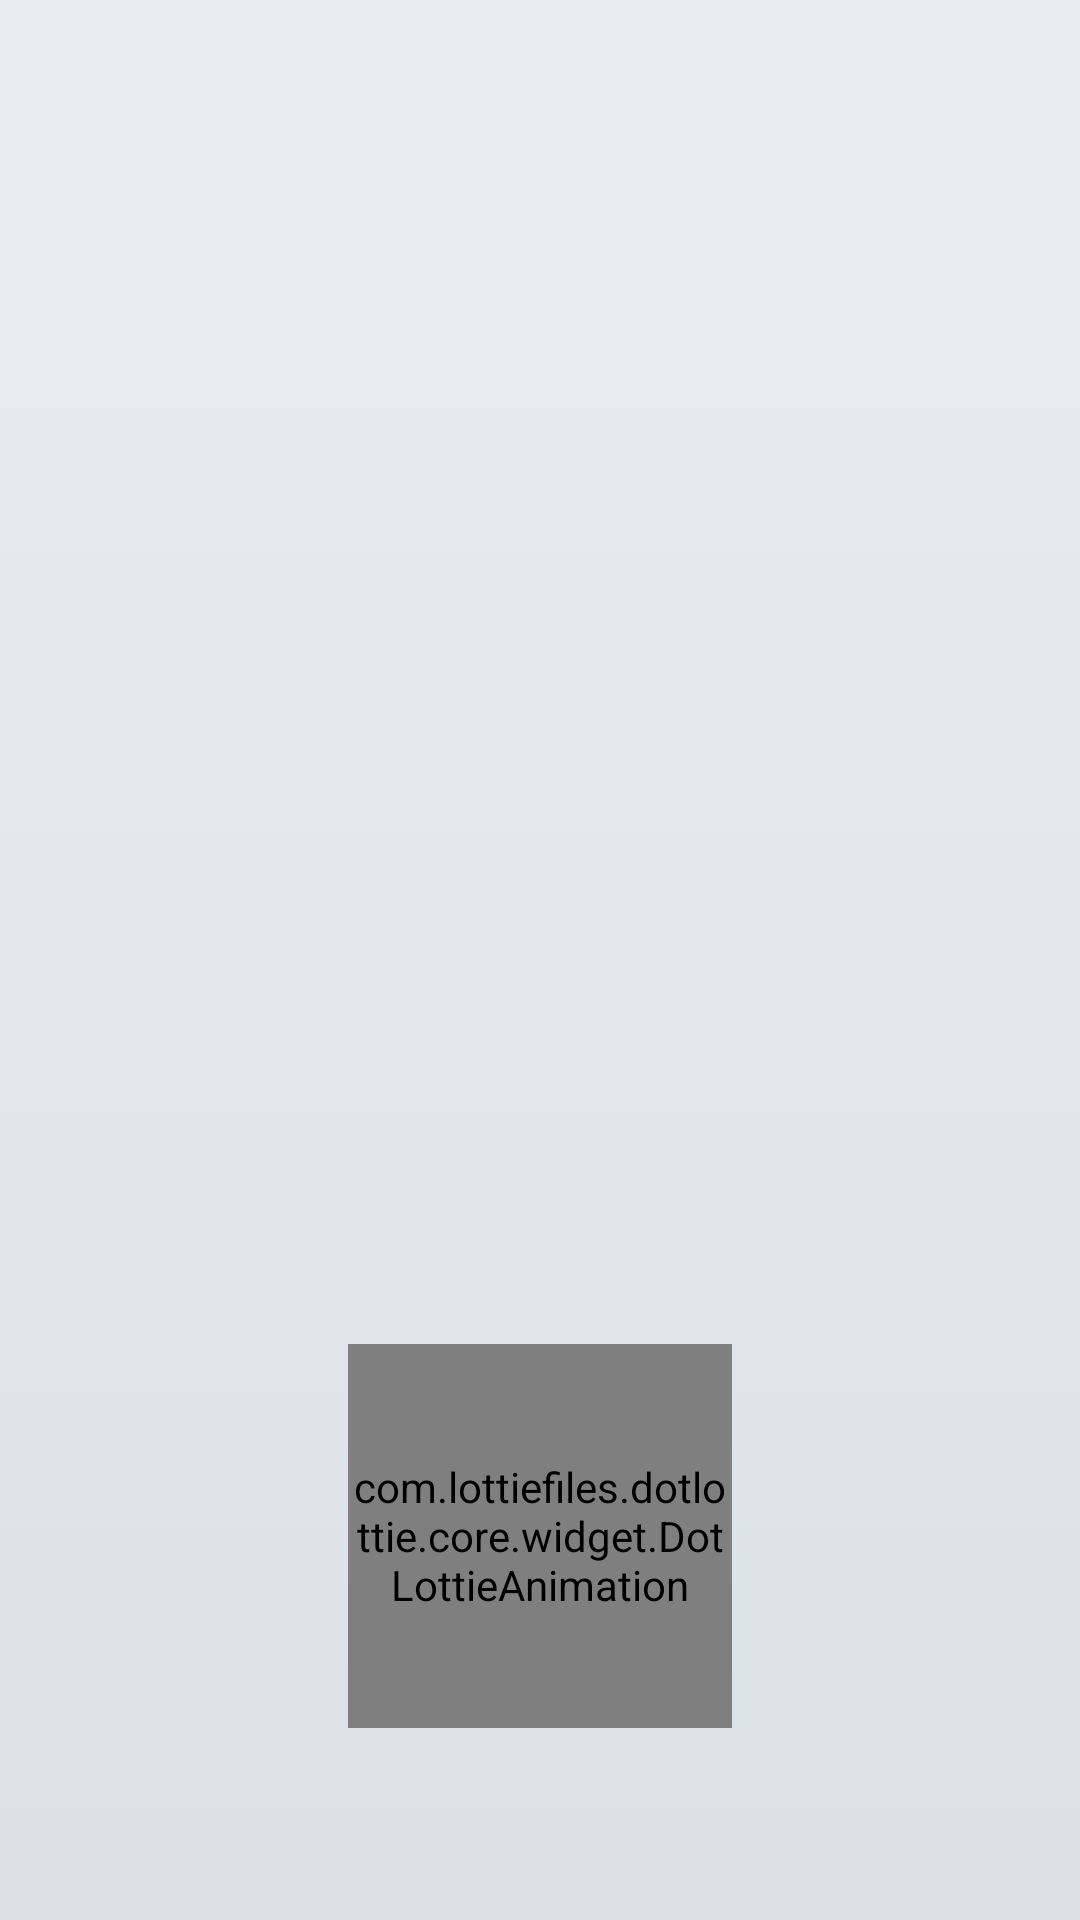

Produce the Android XML layout that renders to this screen, including the resource entries it uses.
<!-- AndroidManifest.xml: application theme Theme.CheckConnection -->
<!-- res/layout/activity_splash.xml -->
<?xml version="1.0" encoding="utf-8"?>
<androidx.constraintlayout.widget.ConstraintLayout xmlns:android="http://schemas.android.com/apk/res/android"
    xmlns:app="http://schemas.android.com/apk/res-auto"
    xmlns:tools="http://schemas.android.com/tools"
    android:id="@+id/layout"
    android:layout_width="match_parent"
    android:layout_height="match_parent"
    android:background="@drawable/background_1"
    android:fitsSystemWindows="true"
    tools:context=".SplashActivity">

    <ImageView
        android:id="@+id/imageView2"
        android:layout_width="wrap_content"
        android:layout_height="wrap_content"
        android:src="@drawable/ic_app"
        app:layout_constraintBottom_toBottomOf="parent"
        app:layout_constraintEnd_toEndOf="parent"
        app:layout_constraintStart_toStartOf="parent"
        app:layout_constraintTop_toTopOf="parent" />

    <com.lottiefiles.dotlottie.core.widget.DotLottieAnimation
        android:id="@+id/lottie_view"
        android:layout_width="128dp"
        android:layout_height="128dp"
        app:dotLottie_speed="2"
        app:dotLottie_autoplay="true"
        app:dotLottie_loop="true"
        app:layout_constraintBottom_toTopOf="@+id/guideline"
        app:layout_constraintEnd_toEndOf="parent"
        app:layout_constraintStart_toStartOf="parent"
        app:dotLottie_src="progress.json" />

    <androidx.constraintlayout.widget.Guideline
        android:id="@+id/guideline"
        android:layout_width="wrap_content"
        android:layout_height="wrap_content"
        android:orientation="horizontal"
        app:layout_constraintGuide_percent="0.9" />

</androidx.constraintlayout.widget.ConstraintLayout>
<!-- resources referenced by this layout -->
<resources>
  <!-- drawable background_1 (drawable) -->
  <?xml version="1.0" encoding="utf-8"?>
  <selector xmlns:android="http://schemas.android.com/apk/res/android">
  
      <item>
          <shape android:shape="rectangle">
              <gradient android:angle="90" android:endColor="@color/backgroundGradiant1Start" android:startColor="@color/backgroundGradiant1End" />
          </shape>
      </item>
  
  </selector>
  <style name="Theme.CheckConnection" parent="android:Theme.Material.Light.NoActionBar" />
  <color name="backgroundGradiant1Start">#E9EDF2</color>
  <color name="backgroundGradiant1End">#DCE1E5</color>
</resources>
